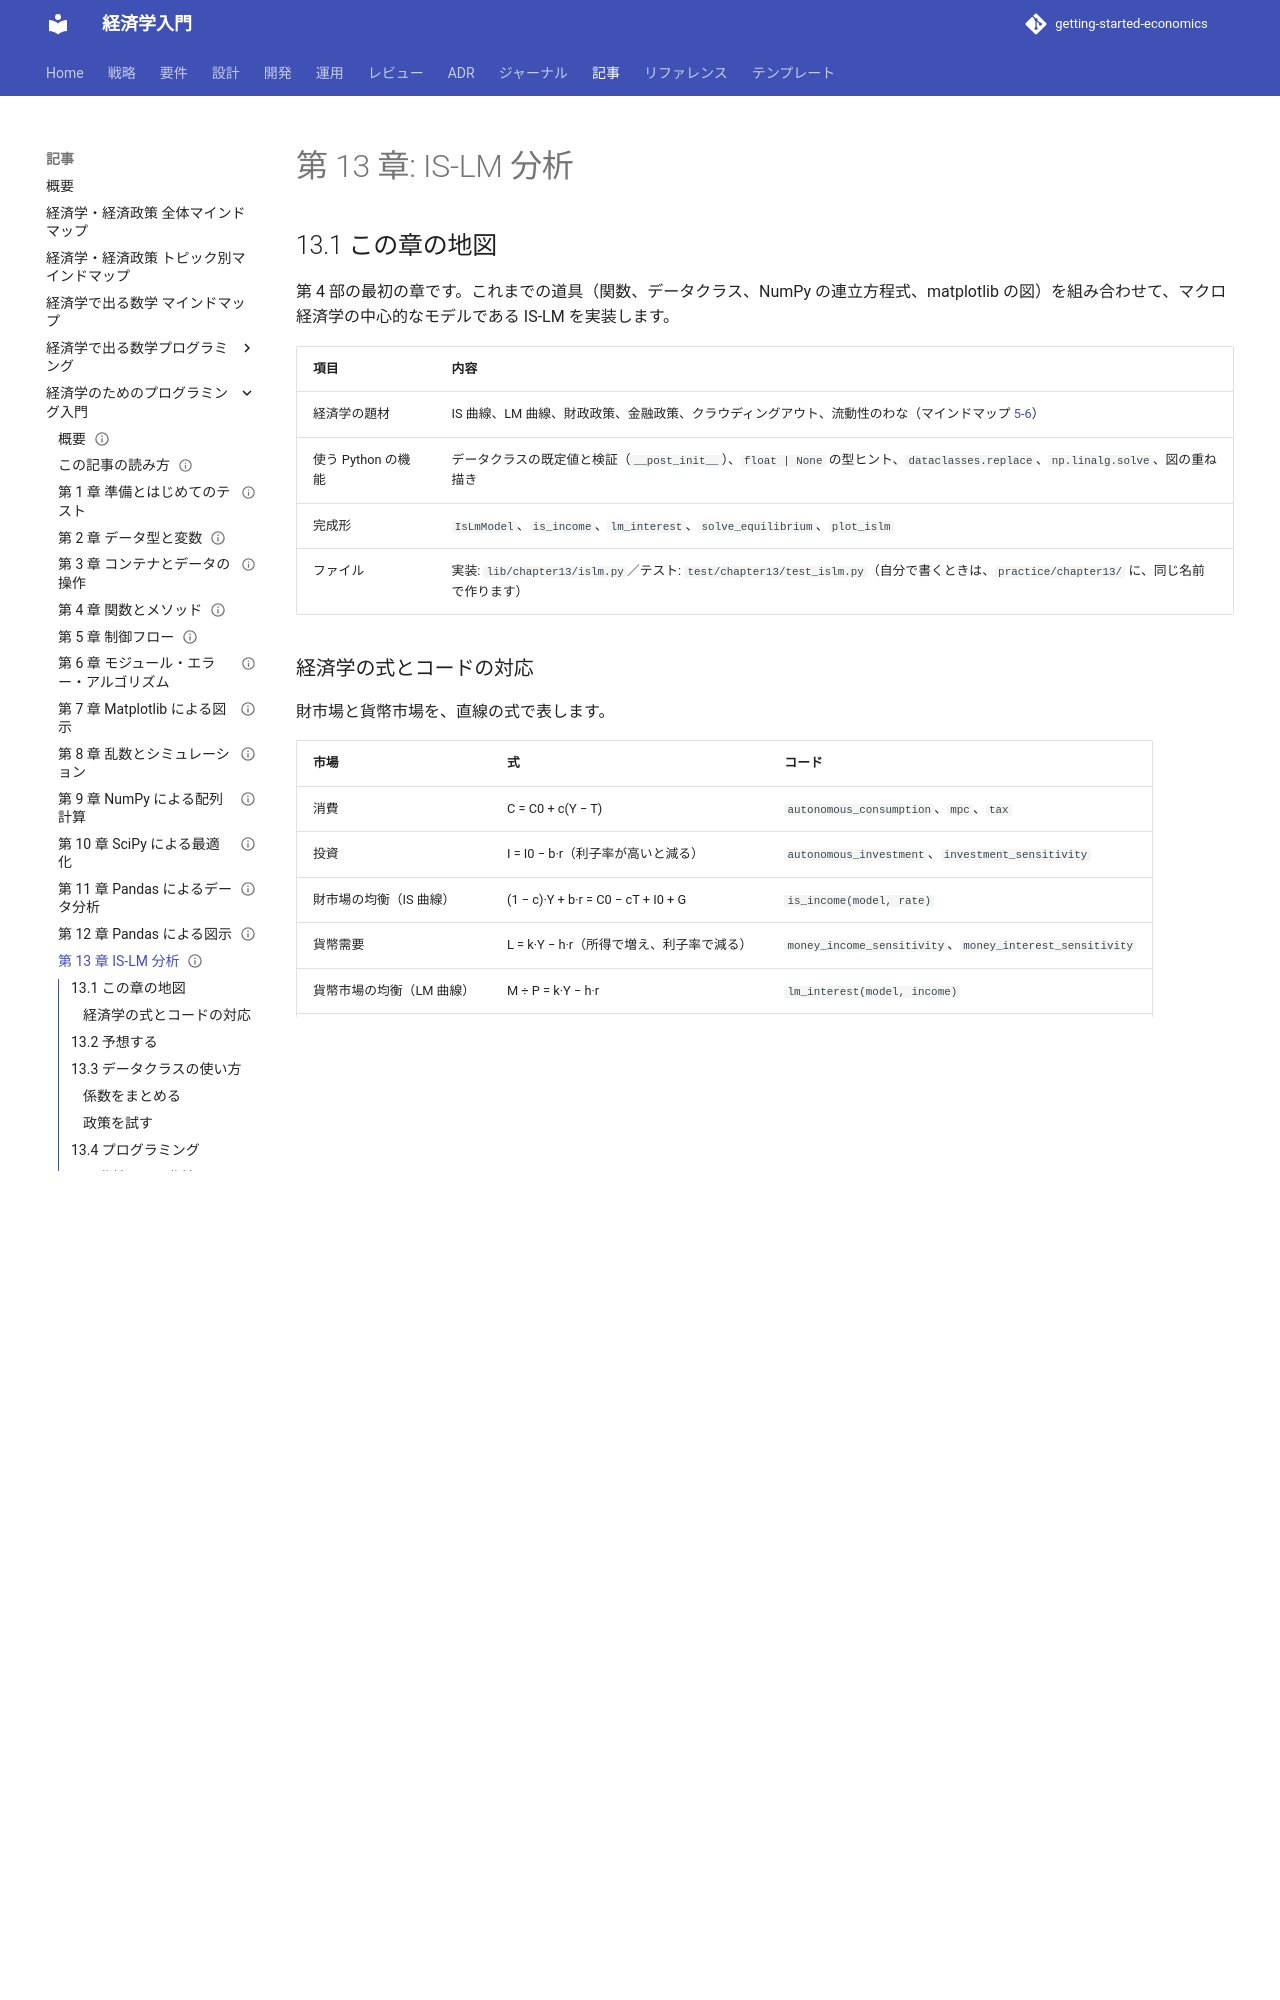

repository: k2works/getting-started-economics · page: article/economics-programming/13-is-lm-analysis/index.html · generator: mkdocs

---
type: Article
title: "第 13 章: IS-LM 分析"
description: "IS 曲線と LM 曲線を連立方程式として解き、財政政策・金融政策・クラウディングアウト・流動性のわなを、手計算の値とテストで確かめる。"
tags: [article,economics-programming,python]
status: draft
generated: { by: claude-code/claude-sonnet-5-5, at: 2026-11-19T00:00:00Z }
---

# 第 13 章: IS-LM 分析

## 13.1 この章の地図

第 4 部の最初の章です。これまでの道具（関数、データクラス、NumPy の連立方程式、matplotlib の図）を組み合わせて、マクロ経済学の中心的なモデルである IS-LM を実装します。

| 項目 | 内容 |
| :--- | :--- |
| 経済学の題材 | IS 曲線、LM 曲線、財政政策、金融政策、クラウディングアウト、流動性のわな（マインドマップ [5-6](<../経済学・経済政策 トピック別マインドマップ.md#t6>)） |
| 使う Python の機能 | データクラスの既定値と検証（`__post_init__`）、`float | None` の型ヒント、`dataclasses.replace`、`np.linalg.solve`、図の重ね描き |
| 完成形 | `IsLmModel`、`is_income`、`lm_interest`、`solve_equilibrium`、`plot_islm` |
| ファイル | 実装: `lib/chapter13/islm.py`／テスト: `test/chapter13/test_islm.py`（自分で書くときは、`practice/chapter13/` に、同じ名前で作ります） |

### 経済学の式とコードの対応

財市場と貨幣市場を、直線の式で表します。

| 市場 | 式 | コード |
| :--- | :--- | :--- |
| 消費 | C = C0 + c(Y − T) | `autonomous_consumption`、`mpc`、`tax` |
| 投資 | I = I0 − b·r（利子率が高いと減る） | `autonomous_investment`、`investment_sensitivity` |
| 財市場の均衡（IS 曲線） | (1 − c)·Y + b·r = C0 − cT + I0 + G | `is_income(model, rate)` |
| 貨幣需要 | L = k·Y − h·r（所得で増え、利子率で減る） | `money_income_sensitivity`、`money_interest_sensitivity` |
| 貨幣市場の均衡（LM 曲線） | M ÷ P = k·Y − h·r | `lm_interest(model, income)` |
| 均衡 | IS と LM の交点 | `solve_equilibrium(model)` |

> **記号について**: この章では、第 1〜7 章の記号と、別の意味になるものが多くあります。c は**限界消費性向**（供給曲線の切片ではない）、b は投資の利子率感応度（需要曲線の傾きではない）、k は貨幣需要の所得感応度（第 5 章の調整の速さとは別）、r は利子率（第 10 章の資本の価格とは別）、L は貨幣需要（第 10 章の労働量とは別）、P は物価水準（個別の財の価格ではない）です。A は、利子率にも所得にも依存しない支出（A = C0 − cT + I0 + G）、T は定額税、M は貨幣供給、h は貨幣需要の利子率感応度です。一覧は、[記号について](how-to-read.md#symbols) を参照してください。

本書の標準のモデルは、C0 = 100、c = 0.8、T = 50、I0 = 140、b = 10、G = 100、M ÷ P = 525、k = 0.5、h = 20 です。このとき、IS 曲線は 0.2Y + 10r = 300、LM 曲線は 0.5Y − 20r = 525 です。

## 13.2 予想する

標準のモデルについて、紙に、次のことを書いてください。

- IS 曲線は、右下がりですか、右上がりですか。利子率が 0 のとき、所得はいくつですか
- LM 曲線は、右下がりですか、右上がりですか。所得が 1050 のとき、利子率はいくつですか
- 均衡の所得と利子率は、いくつですか
- 政府支出を 100 から 120 に増やすと、所得はいくつ増えますか。利子率が変わらなければ、乗数 5 を使って 100 増えます。実際は、それより多いか、少ないか

## 13.3 データクラスの使い方
